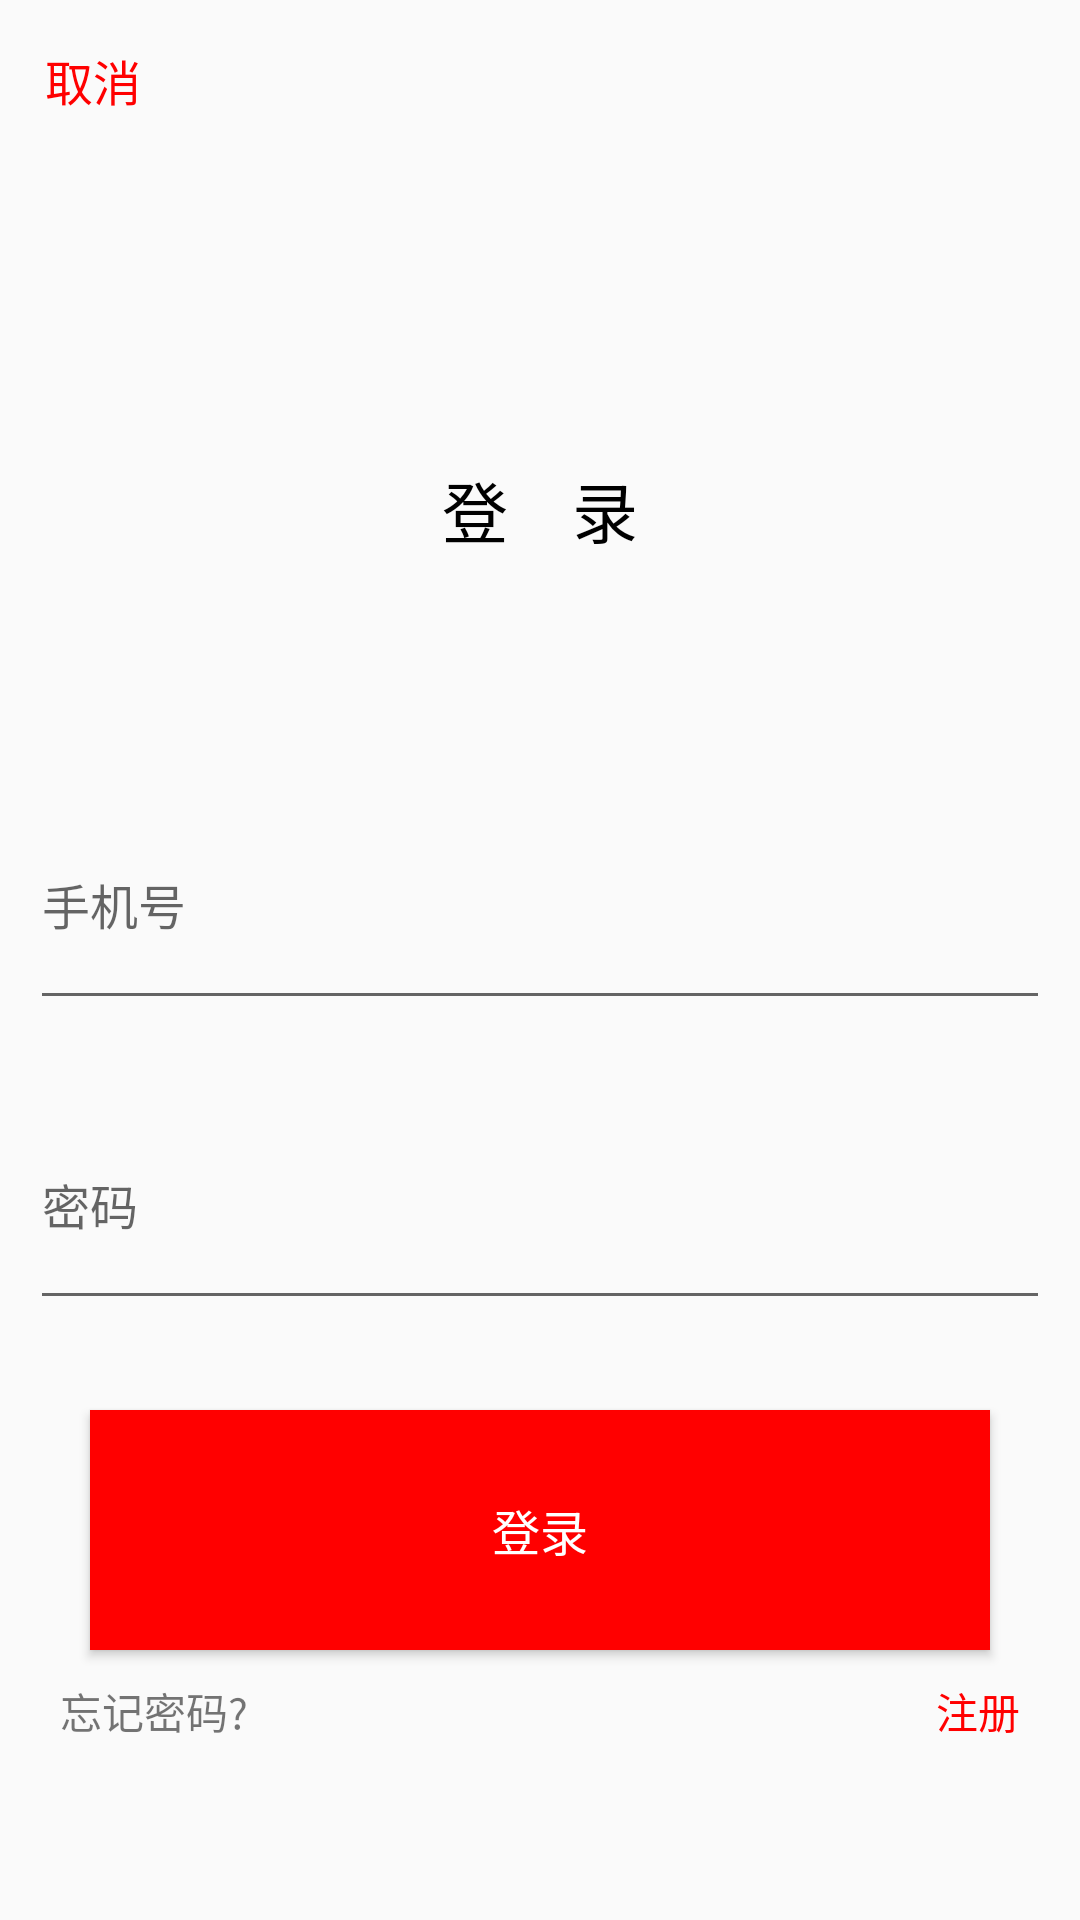

This screen was rendered from an Android layout file. Write that file and the resources it references.
<!-- AndroidManifest.xml: application theme AppTheme -->
<!-- res/layout/activity_login.xml -->
<?xml version="1.0" encoding="utf-8"?>
<LinearLayout xmlns:android="http://schemas.android.com/apk/res/android"
    xmlns:tools="http://schemas.android.com/tools"
    android:layout_width="match_parent"
    android:layout_height="400dp"
    android:orientation="vertical"
    android:padding="10dp"
    tools:context="com.tarena.cookbook.activity.LoginActivity">

    <TextView
        android:id="@+id/tv_cancel"
        android:layout_width="wrap_content"
        android:layout_height="0dp"
        android:layout_weight="1"
        android:padding="5dp"
        android:text="取消"
        android:textColor="#ff00"
        android:textSize="16sp" />

    <TextView
        android:layout_width="match_parent"
        android:layout_height="0dp"
        android:layout_weight="2"
        android:gravity="center"
        android:text="登    录"
        android:textColor="#000000"
        android:textSize="22sp" />

    <EditText
        android:id="@+id/et_login_mobilePhone"
        android:layout_width="match_parent"
        android:layout_height="0dp"
        android:layout_marginVertical="10dp"
        android:layout_weight="1"
        android:gravity="center_vertical|start"
        android:hint="手机号"
        android:textSize="16sp" />

    <EditText
        android:id="@+id/et_login_password"
        android:layout_width="match_parent"
        android:layout_height="0dp"
        android:layout_marginVertical="10dp"
        android:layout_weight="1"
        android:gravity="center_vertical|start"
        android:hint="密码"
        android:inputType="textPassword"
        android:textSize="16sp" />

    <Button
        android:id="@+id/btn_login"
        android:layout_width="match_parent"
        android:layout_height="0dp"
        android:layout_marginHorizontal="20dp"
        android:layout_marginTop="20dp"
        android:layout_weight="1"
        android:background="#ff0000"
        android:text="登录"
        android:textColor="#ffffff"
        android:textSize="16sp" />

    <RelativeLayout
        android:layout_width="match_parent"
        android:layout_height="0dp"
        android:layout_weight="1">

        <TextView
            android:id="@+id/tv_forget"
            android:layout_width="wrap_content"
            android:layout_height="wrap_content"
            android:padding="10dp"
            android:text="忘记密码?" />

        <TextView
            android:id="@+id/tv_register"
            android:layout_width="wrap_content"
            android:layout_height="wrap_content"
            android:layout_alignParentEnd="true"
            android:padding="10dp"
            android:text="注册"
            android:textColor="#ff00" />
    </RelativeLayout>
</LinearLayout>
<!-- resources referenced by this layout -->
<resources>
  <style name="AppTheme" parent="Theme.AppCompat.Light.NoActionBar">
          
          <item name="colorPrimary">@color/colorPrimary</item>
          <item name="colorPrimaryDark">@color/colorPrimaryDark</item>
          <item name="colorAccent">@color/colorAccent</item>
      </style>
  <color name="colorPrimary">#3F51B5</color>
  <color name="colorPrimaryDark">#303F9F</color>
  <color name="colorAccent">#FF4081</color>
</resources>
